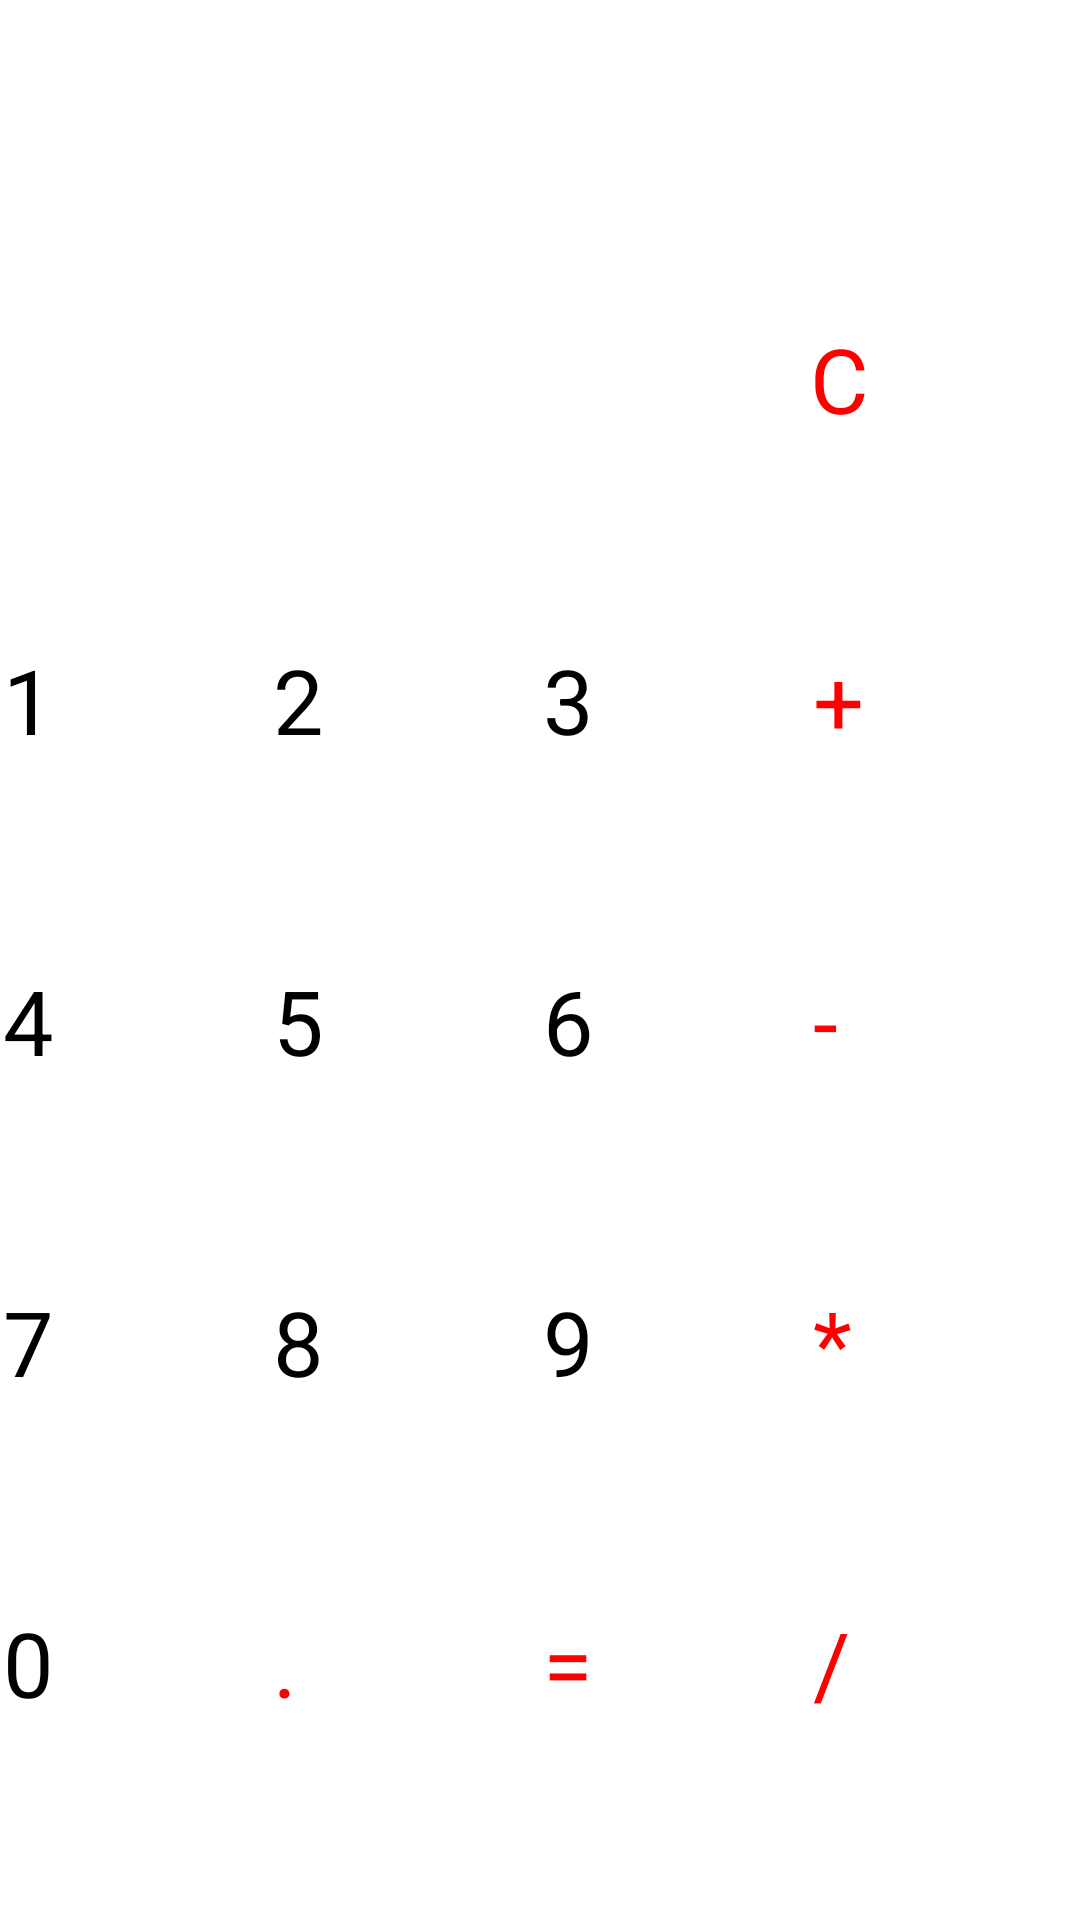

Produce the Android XML layout that renders to this screen, including the resource entries it uses.
<!-- AndroidManifest.xml: application theme AppTheme -->
<!-- res/layout/activity_main.xml -->
<?xml version="1.0" encoding="utf-8"?>
<TableLayout xmlns:android="http://schemas.android.com/apk/res/android"
    android:layout_width="match_parent"
    android:layout_height="match_parent"
    android:paddingBottom="@dimen/activity_vertical_margin"
    android:paddingLeft="@dimen/activity_horizontal_margin"
    android:paddingRight="@dimen/activity_horizontal_margin"
    android:paddingTop="@dimen/activity_vertical_margin" >

    <HorizontalScrollView
        android:layout_width="match_parent"
        android:layout_height="wrap_content"
        android:layout_weight="1" 
        android:background="@color/show_background">

        <LinearLayout
            android:layout_width="wrap_content"
            android:layout_height="match_parent"
            android:orientation="horizontal"
            android:layout_gravity="right|center_vertical" >

            <TextView
                android:id="@+id/tv_show"
                android:layout_width="0dip"
                android:layout_height="match_parent"
                android:layout_gravity="right|center_vertical"
                android:layout_weight="1"
                android:background="@color/show_background"
                android:ellipsize="marquee"
                android:focusable="true"
                android:gravity="right|center_vertical"
                android:scrollHorizontally="true"
                android:singleLine="true"
                android:textColor="@color/show_text"
                android:textSize="@dimen/number_view_text_size" />
        </LinearLayout>
    </HorizontalScrollView>

    <TableRow
        android:layout_width="match_parent"
        android:layout_height="wrap_content"
        android:layout_weight="1"
        android:baselineAligned="false" >

        <Button
            android:layout_width="0dp"
            android:layout_height="match_parent"
            android:layout_margin="@dimen/button_separator_line_width"
            android:layout_weight="3" >
        </Button>

        <Button
            android:id="@+id/btn_clear"
            android:layout_width="0dp"
            android:layout_height="match_parent"
            android:layout_margin="@dimen/button_separator_line_width"
            android:layout_weight="1"
            android:text="C"
            android:textColor="@color/button_clear"
            android:textSize="@dimen/number_button_text_size" >
        </Button>
    </TableRow>

    <TableRow
        android:layout_width="match_parent"
        android:layout_height="wrap_content"
        android:layout_weight="1"
        android:baselineAligned="false" >

        <Button
            android:id="@+id/btn1"
            android:layout_width="0dp"
            android:layout_height="match_parent"
            android:layout_margin="@dimen/button_separator_line_width"
            android:layout_weight="1"
            android:text="1"
            android:textSize="@dimen/number_button_text_size" >
        </Button>

        <Button
            android:id="@+id/btn2"
            android:layout_width="0dp"
            android:layout_height="match_parent"
            android:layout_margin="@dimen/button_separator_line_width"
            android:layout_weight="1"
            android:text="2"
            android:textSize="@dimen/number_button_text_size" >
        </Button>

        <Button
            android:id="@+id/btn3"
            android:layout_width="0dp"
            android:layout_height="match_parent"
            android:layout_margin="@dimen/button_separator_line_width"
            android:layout_weight="1"
            android:text="3"
            android:textSize="@dimen/number_button_text_size" >
        </Button>

        <Button
            android:id="@+id/btn_add"
            android:layout_width="0dp"
            android:layout_height="match_parent"
            android:layout_margin="@dimen/button_separator_line_width"
            android:layout_weight="1"
            android:text="+"
            android:textColor="@color/button_oper_text"
            android:textSize="@dimen/number_button_text_size" >
        </Button>
    </TableRow>

    <TableRow
        android:layout_width="match_parent"
        android:layout_height="wrap_content"
        android:layout_weight="1" >

        <Button
            android:id="@+id/btn4"
            android:layout_width="0dp"
            android:layout_height="match_parent"
            android:layout_margin="@dimen/button_separator_line_width"
            android:layout_weight="1"
            android:text="4"
            android:textSize="@dimen/number_button_text_size" >
        </Button>

        <Button
            android:id="@+id/btn5"
            android:layout_width="0dp"
            android:layout_height="match_parent"
            android:layout_margin="@dimen/button_separator_line_width"
            android:layout_weight="1"
            android:text="5"
            android:textSize="@dimen/number_button_text_size" >
        </Button>

        <Button
            android:id="@+id/btn6"
            android:layout_width="0dp"
            android:layout_height="match_parent"
            android:layout_margin="@dimen/button_separator_line_width"
            android:layout_weight="1"
            android:text="6"
            android:textSize="@dimen/number_button_text_size" >
        </Button>

        <Button
            android:id="@+id/btn_sub"
            android:layout_width="0dp"
            android:layout_height="match_parent"
            android:layout_margin="@dimen/button_separator_line_width"
            android:layout_weight="1"
            android:text="-"
            android:textColor="@color/button_oper_text"
            android:textSize="@dimen/number_button_text_size" >
        </Button>
    </TableRow>

    <TableRow
        android:layout_width="match_parent"
        android:layout_height="wrap_content"
        android:layout_weight="1"
        android:baselineAligned="false" >

        <Button
            android:id="@+id/btn7"
            android:layout_width="0dp"
            android:layout_height="match_parent"
            android:layout_margin="@dimen/button_separator_line_width"
            android:layout_weight="1"
            android:text="7"
            android:textSize="@dimen/number_button_text_size" >
        </Button>

        <Button
            android:id="@+id/btn8"
            android:layout_width="0dp"
            android:layout_height="match_parent"
            android:layout_margin="@dimen/button_separator_line_width"
            android:layout_weight="1"
            android:text="8"
            android:textSize="@dimen/number_button_text_size" >
        </Button>

        <Button
            android:id="@+id/btn9"
            android:layout_width="0dp"
            android:layout_height="match_parent"
            android:layout_margin="@dimen/button_separator_line_width"
            android:layout_weight="1"
            android:text="9"
            android:textSize="@dimen/number_button_text_size" >
        </Button>

        <Button
            android:id="@+id/btn_mul"
            android:layout_width="0dp"
            android:layout_height="match_parent"
            android:layout_margin="@dimen/button_separator_line_width"
            android:layout_weight="1"
            android:text="*"
            android:textColor="@color/button_oper_text"
            android:textSize="@dimen/number_button_text_size" >
        </Button>
    </TableRow>

    <TableRow
        android:layout_width="match_parent"
        android:layout_height="wrap_content"
        android:layout_weight="1"
        android:baselineAligned="false" >

        <Button
            android:id="@+id/btn0"
            android:layout_width="0dp"
            android:layout_height="match_parent"
            android:layout_margin="@dimen/button_separator_line_width"
            android:layout_weight="1"
            android:text="0"
            android:textSize="@dimen/number_button_text_size" >
        </Button>

        <Button
            android:id="@+id/btn_dot"
            android:layout_width="0dp"
            android:layout_height="match_parent"
            android:layout_margin="@dimen/button_separator_line_width"
            android:layout_weight="1"
            android:text="."
            android:textColor="@color/button_oper_text"
            android:textSize="@dimen/number_button_text_size" >
        </Button>

        <Button
            android:id="@+id/btn_equal"
            android:layout_width="0dp"
            android:layout_height="match_parent"
            android:layout_margin="@dimen/button_separator_line_width"
            android:layout_weight="1"
            android:text="="
            android:textColor="@color/button_oper_text"
            android:textSize="@dimen/number_button_text_size" >
        </Button>

        <Button
            android:id="@+id/btn_div"
            android:layout_width="0dp"
            android:layout_height="match_parent"
            android:layout_margin="@dimen/button_separator_line_width"
            android:layout_weight="1"
            android:text="/"
            android:textColor="@color/button_oper_text"
            android:textSize="@dimen/number_button_text_size" >
        </Button>
    </TableRow>

</TableLayout>
<!-- resources referenced by this layout -->
<resources>
  <color name="button_clear">#FF0000</color>
  <color name="button_oper_text">#FF0000</color>
  <color name="show_background">#ffffffff</color>
  <color name="show_text">#ff232323</color>
  <dimen name="activity_horizontal_margin">0dp</dimen>
  <dimen name="activity_vertical_margin">0dp</dimen>
  <dimen name="button_separator_line_width">0.25dp</dimen>
  <dimen name="number_button_text_size">30dp</dimen>
  <dimen name="number_view_text_size">30dp</dimen>
  <style name="AppTheme" parent="Theme.Base.AppCompat.Light">
  
      </style>
</resources>
